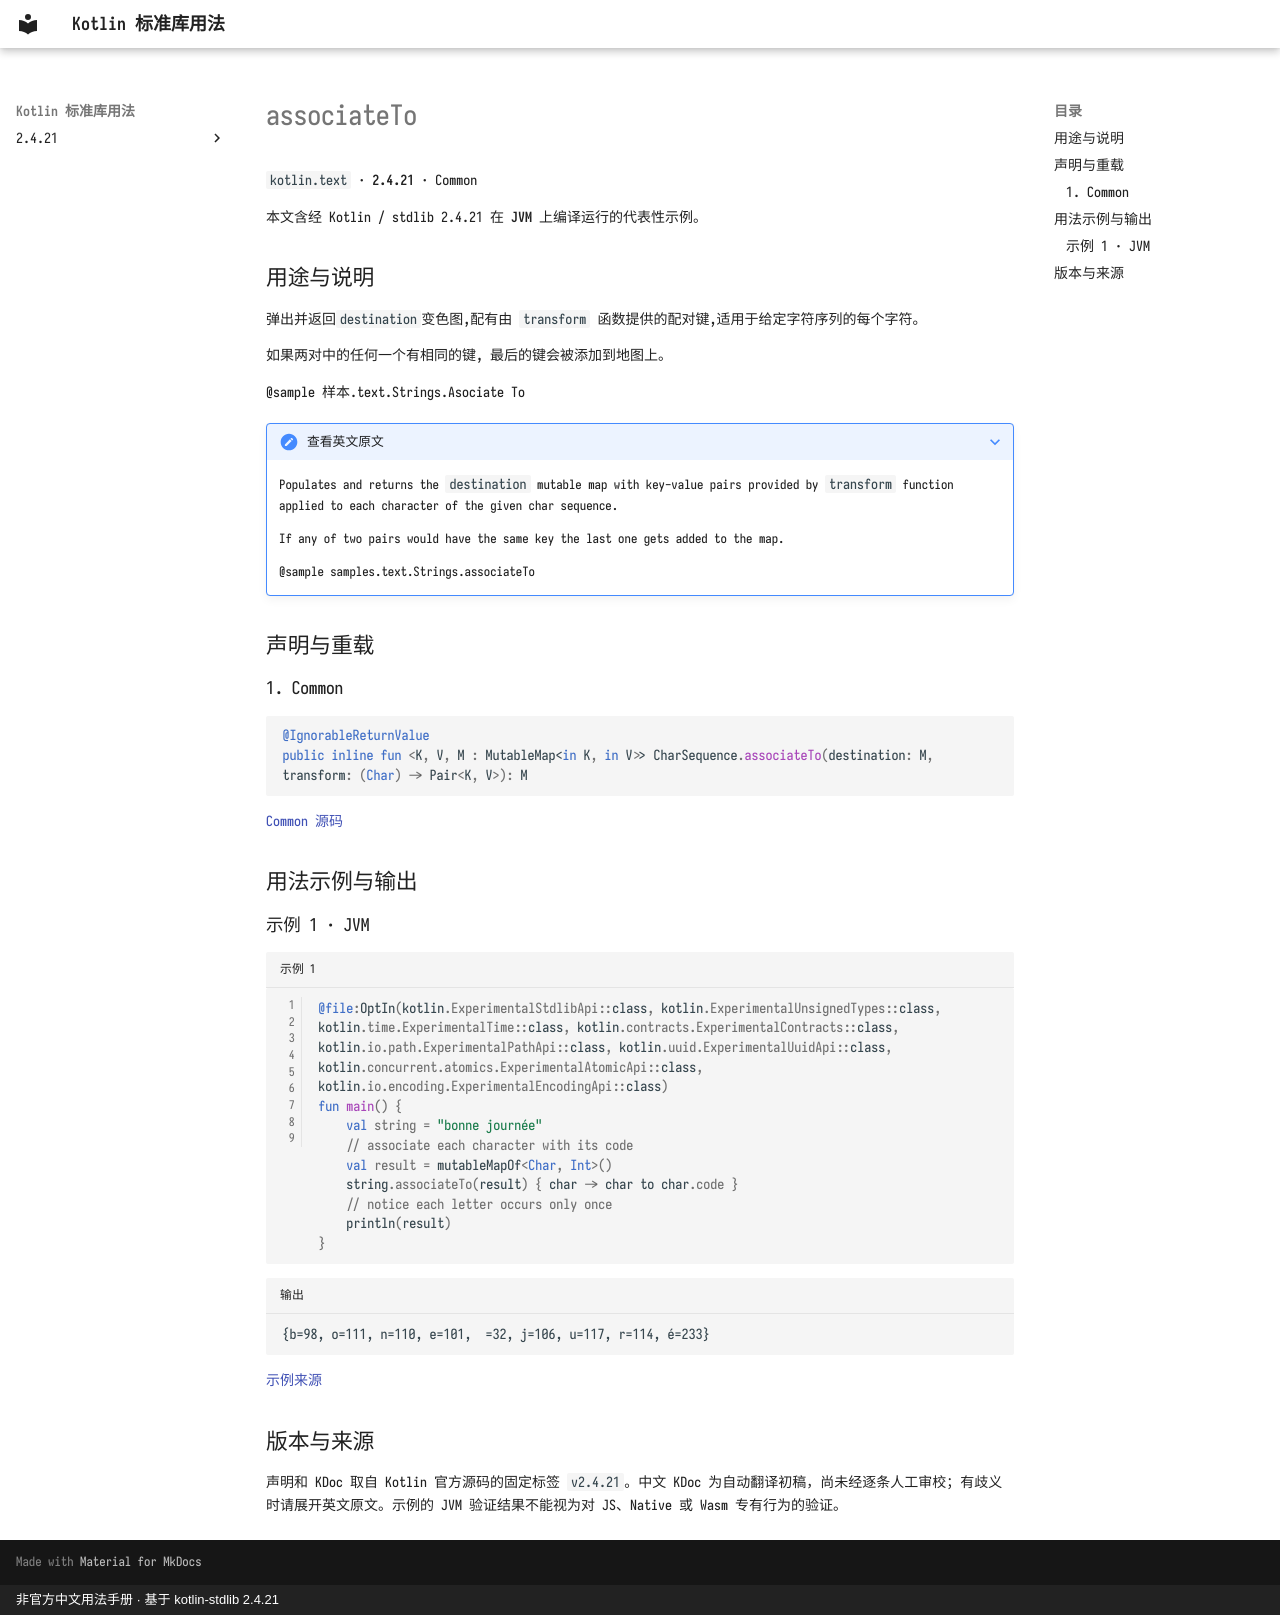

repository: oooooooko/kotlin-stdlib-docs · page: zh/api/kotlin.text/associateto--f37cc920/index.html · generator: mkdocs · copyright: 非官方中文用法手册 · 基于 kotlin-stdlib 2.4.21

# associateTo

`kotlin.text` · **2.4.21** · Common

本文含经 Kotlin / stdlib 2.4.21 在 **JVM** 上编译运行的代表性示例。

## 用途与说明

弹出并返回`destination`变色图,配有由 `transform` 函数提供的配对键,适用于给定字符序列的每个字符。

如果两对中的任何一个有相同的键, 最后的键会被添加到地图上。

@sample 样本.text.Strings.Asociate To

??? note "查看英文原文"

    Populates and returns the `destination` mutable map with key-value pairs
    provided by `transform` function applied to each character of the given char sequence.
    
    If any of two pairs would have the same key the last one gets added to the map.
    
    @sample samples.text.Strings.associateTo

## 声明与重载

### 1. Common

```kotlin
@IgnorableReturnValue
public inline fun <K, V, M : MutableMap<in K, in V>> CharSequence.associateTo(destination: M, transform: (Char) -> Pair<K, V>): M
```

[Common 源码](https://github.com/JetBrains/kotlin/blob/v2.4.21/libraries/stdlib/common/src/generated/_Strings.kt#L758)

## 用法示例与输出

### 示例 1 · JVM

```kotlin title="示例 1" linenums="1"
@file:OptIn(kotlin.ExperimentalStdlibApi::class, kotlin.ExperimentalUnsignedTypes::class, kotlin.time.ExperimentalTime::class, kotlin.contracts.ExperimentalContracts::class, kotlin.io.path.ExperimentalPathApi::class, kotlin.uuid.ExperimentalUuidApi::class, kotlin.concurrent.atomics.ExperimentalAtomicApi::class, kotlin.io.encoding.ExperimentalEncodingApi::class)
fun main() {
    val string = "bonne journée"
    // associate each character with its code
    val result = mutableMapOf<Char, Int>()
    string.associateTo(result) { char -> char to char.code }
    // notice each letter occurs only once
    println(result)
}
```

```text title="输出"
{b=98, o=111, n=110, e=101,  =32, j=106, u=117, r=114, é=233}
```

[示例来源](https://github.com/JetBrains/kotlin/blob/v2.4.21/libraries/stdlib/samples/test/samples/text/strings.kt#L236)

## 版本与来源

声明和 KDoc 取自 Kotlin 官方源码的固定标签 `v2.4.21`。中文 KDoc 为自动翻译初稿，尚未经逐条人工审校；有歧义时请展开英文原文。示例的 JVM 验证结果不能视为对 JS、Native 或 Wasm 专有行为的验证。
